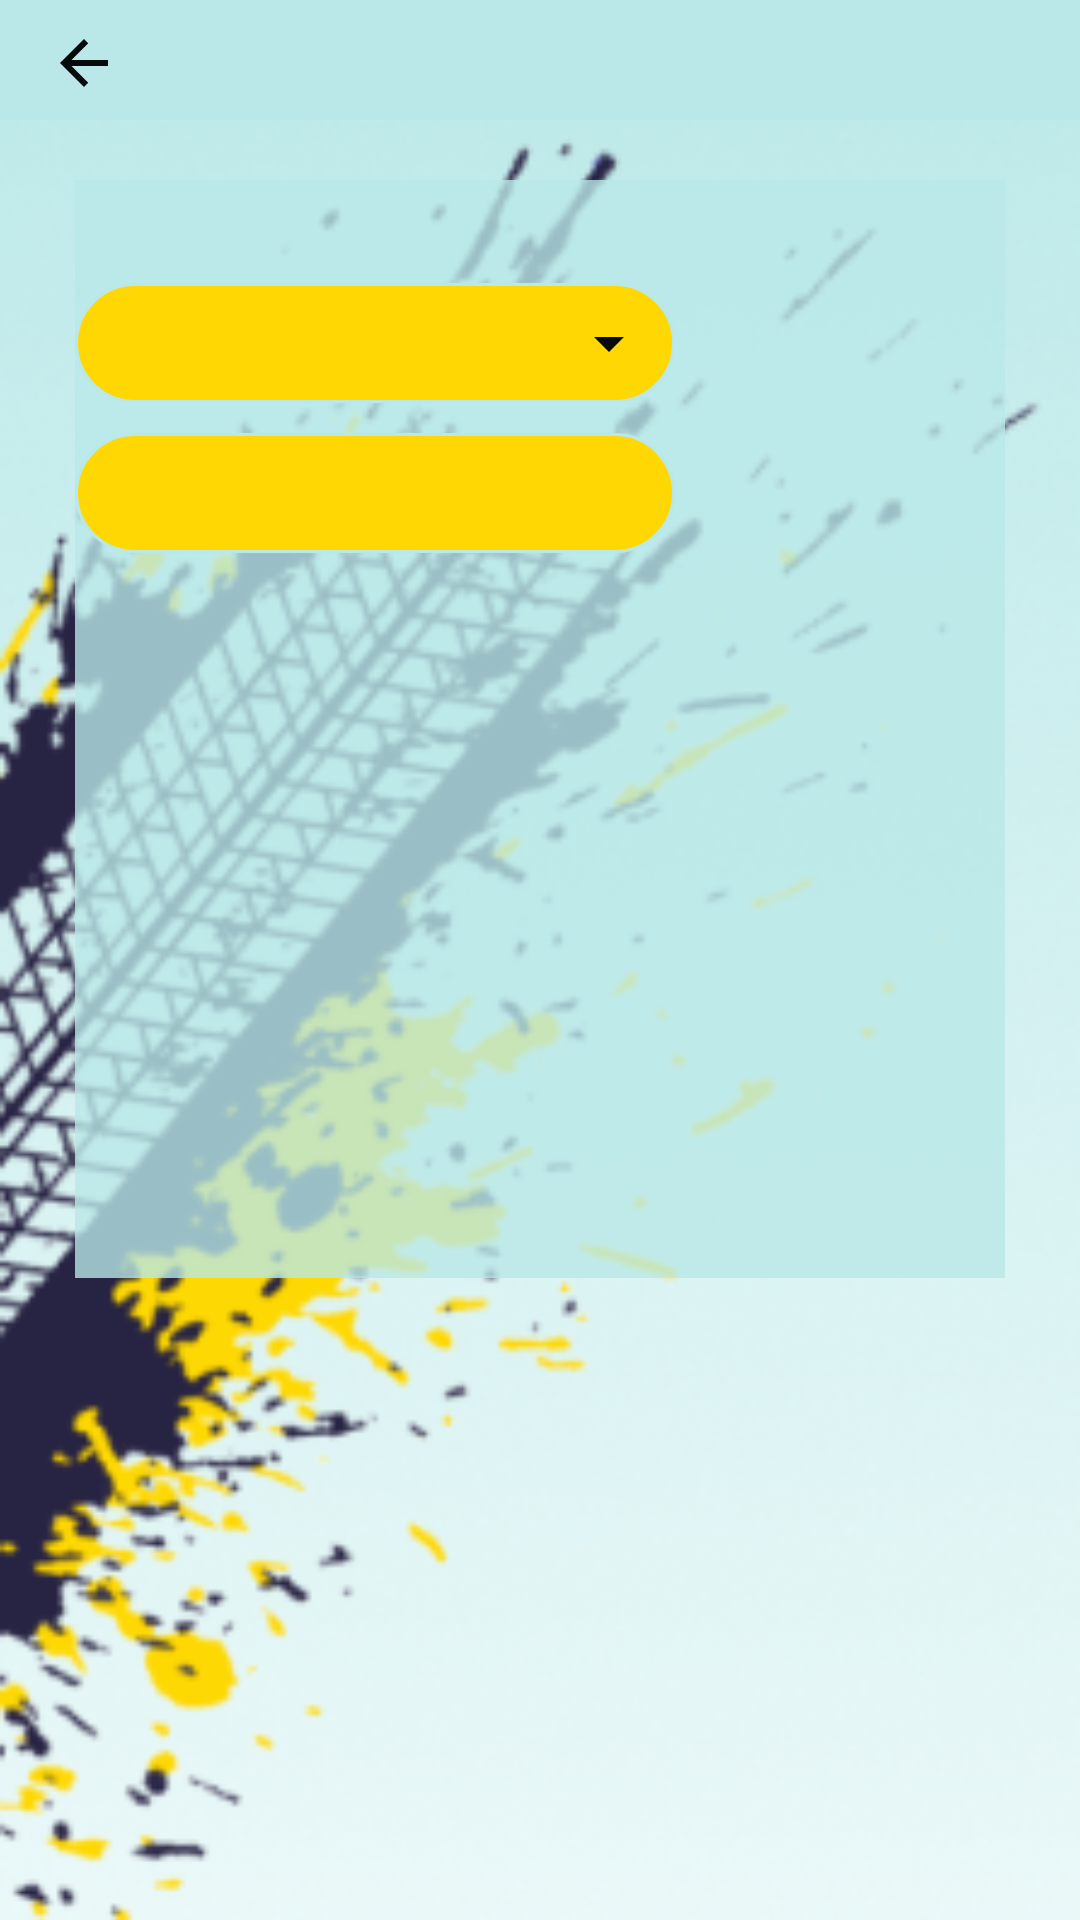

Write the Android layout XML for this screen, with the resource values it uses.
<!-- AndroidManifest.xml: application theme Theme.Driver -->
<!-- res/layout/activity_seet.xml -->
<?xml version="1.0" encoding="utf-8"?>
<LinearLayout xmlns:android="http://schemas.android.com/apk/res/android"
    xmlns:app="http://schemas.android.com/apk/res-auto"
    xmlns:tools="http://schemas.android.com/tools"
    android:layout_width="match_parent"
    android:layout_height="match_parent"
    tools:context=".seet"
    android:background="@drawable/back"
    android:orientation="vertical"
    >

    <com.google.android.material.appbar.AppBarLayout
        android:id="@+id/app_barr_layout"
        android:layout_width="match_parent"
        android:layout_height="40dp">

        <androidx.appcompat.widget.Toolbar
            android:id="@+id/app_bar"
            style="@style/Foxandroid.Toolbar"
            android:layout_width="match_parent"
            android:layout_height="42dp"
            android:background="@color/color1"
            app:navigationIcon="@drawable/back_24" />
    </com.google.android.material.appbar.AppBarLayout>

    <LinearLayout
        android:layout_width="310dp"
        android:layout_height="366dp"
        android:layout_gravity="center"
        android:layout_marginTop="20dp"
        android:background="#C9BAE8E8"
        android:orientation="vertical"
        >

        <TextView
            android:layout_width="wrap_content"
            android:layout_height="wrap_content"
            android:textStyle="bold"
            android:textSize="18dp"
            android:id="@+id/text1"
            />
        
        <RelativeLayout
            android:layout_width="200dp"
            android:layout_height="40dp"
            android:layout_marginTop="10dp"
            android:background="@drawable/shape_background"
            android:orientation="horizontal"
            >

            <TextView
                android:id="@+id/langue"
                android:layout_width="match_parent"
                android:layout_height="match_parent"
                android:gravity="center"
                android:background="@android:color/transparent"
                android:textColor="@color/black"

                />

            <ImageView
                android:layout_width="wrap_content"
                android:layout_height="wrap_content"
                android:layout_alignParentRight="true"
                android:layout_centerVertical="true"
                android:src="@drawable/drop"
                android:layout_marginRight="10dp"
                />

        </RelativeLayout>


        <RelativeLayout
            android:layout_width="200dp"
            android:layout_height="40dp"
            android:layout_marginTop="10dp"
            android:background="@drawable/shape_background"
            android:orientation="horizontal"
            android:id="@+id/update"
            >

            <TextView
                android:id="@+id/modif"
                android:layout_width="match_parent"
                android:layout_height="match_parent"
                android:gravity="center"
                android:background="@android:color/transparent"
                android:textColor="@color/black"

                />
        </RelativeLayout>






    </LinearLayout>


</LinearLayout>
<!-- resources referenced by this layout -->
<resources>
  <color name="black">#FF000000</color>
  <color name="color1">#BAE8E8</color>
  <!-- drawable back: png bitmap (drawable-v24, 101408 bytes) -->
  <!-- drawable back_24 (drawable) -->
  <vector android:autoMirrored="true" android:height="24dp"
      android:tint="#050A0A" android:viewportHeight="24"
      android:viewportWidth="24" android:width="24dp" xmlns:android="http://schemas.android.com/apk/res/android">
      <path android:fillColor="@android:color/white" android:pathData="M20,11H7.83l5.59,-5.59L12,4l-8,8 8,8 1.41,-1.41L7.83,13H20v-2z"/>
  </vector>
  <!-- drawable drop (drawable) -->
  <vector android:height="24dp" android:tint="#050A0A"
      android:viewportHeight="24" android:viewportWidth="24"
      android:width="24dp" xmlns:android="http://schemas.android.com/apk/res/android">
      <path android:fillColor="@android:color/white" android:pathData="M7,10l5,5 5,-5z"/>
  </vector>
  <!-- drawable shape_background (drawable) -->
  <?xml version="1.0" encoding="utf-8"?>
  <shape xmlns:android="http://schemas.android.com/apk/res/android">
  
  <solid android:color="@color/color2"/>
  <corners android:radius="40dp"/>
  <stroke android:color="@color/color1" android:width="1dp"/>
  
  </shape>
  <style name="Foxandroid.Toolbar" parent="Widget.AppCompat.Toolbar">
          <item name="android:background">@color/white</item>
  
          <item name="popupTheme">@style/ThemeOverlay.AppCompat.Light</item>
          <item name="titleTextAppearance">@style/toolbartex</item>
      </style>
  <style name="Theme.Driver" parent="Theme.MaterialComponents.DayNight.DarkActionBar">
      </style>
  <color name="color2">#FFD803</color>
  <color name="white">#FFFFFFFF</color>
  <style name="toolbartex" parent="TextAppearance.MaterialComponents.Button">
          <item name="android:textSize">16dp</item>
      </style>
</resources>
